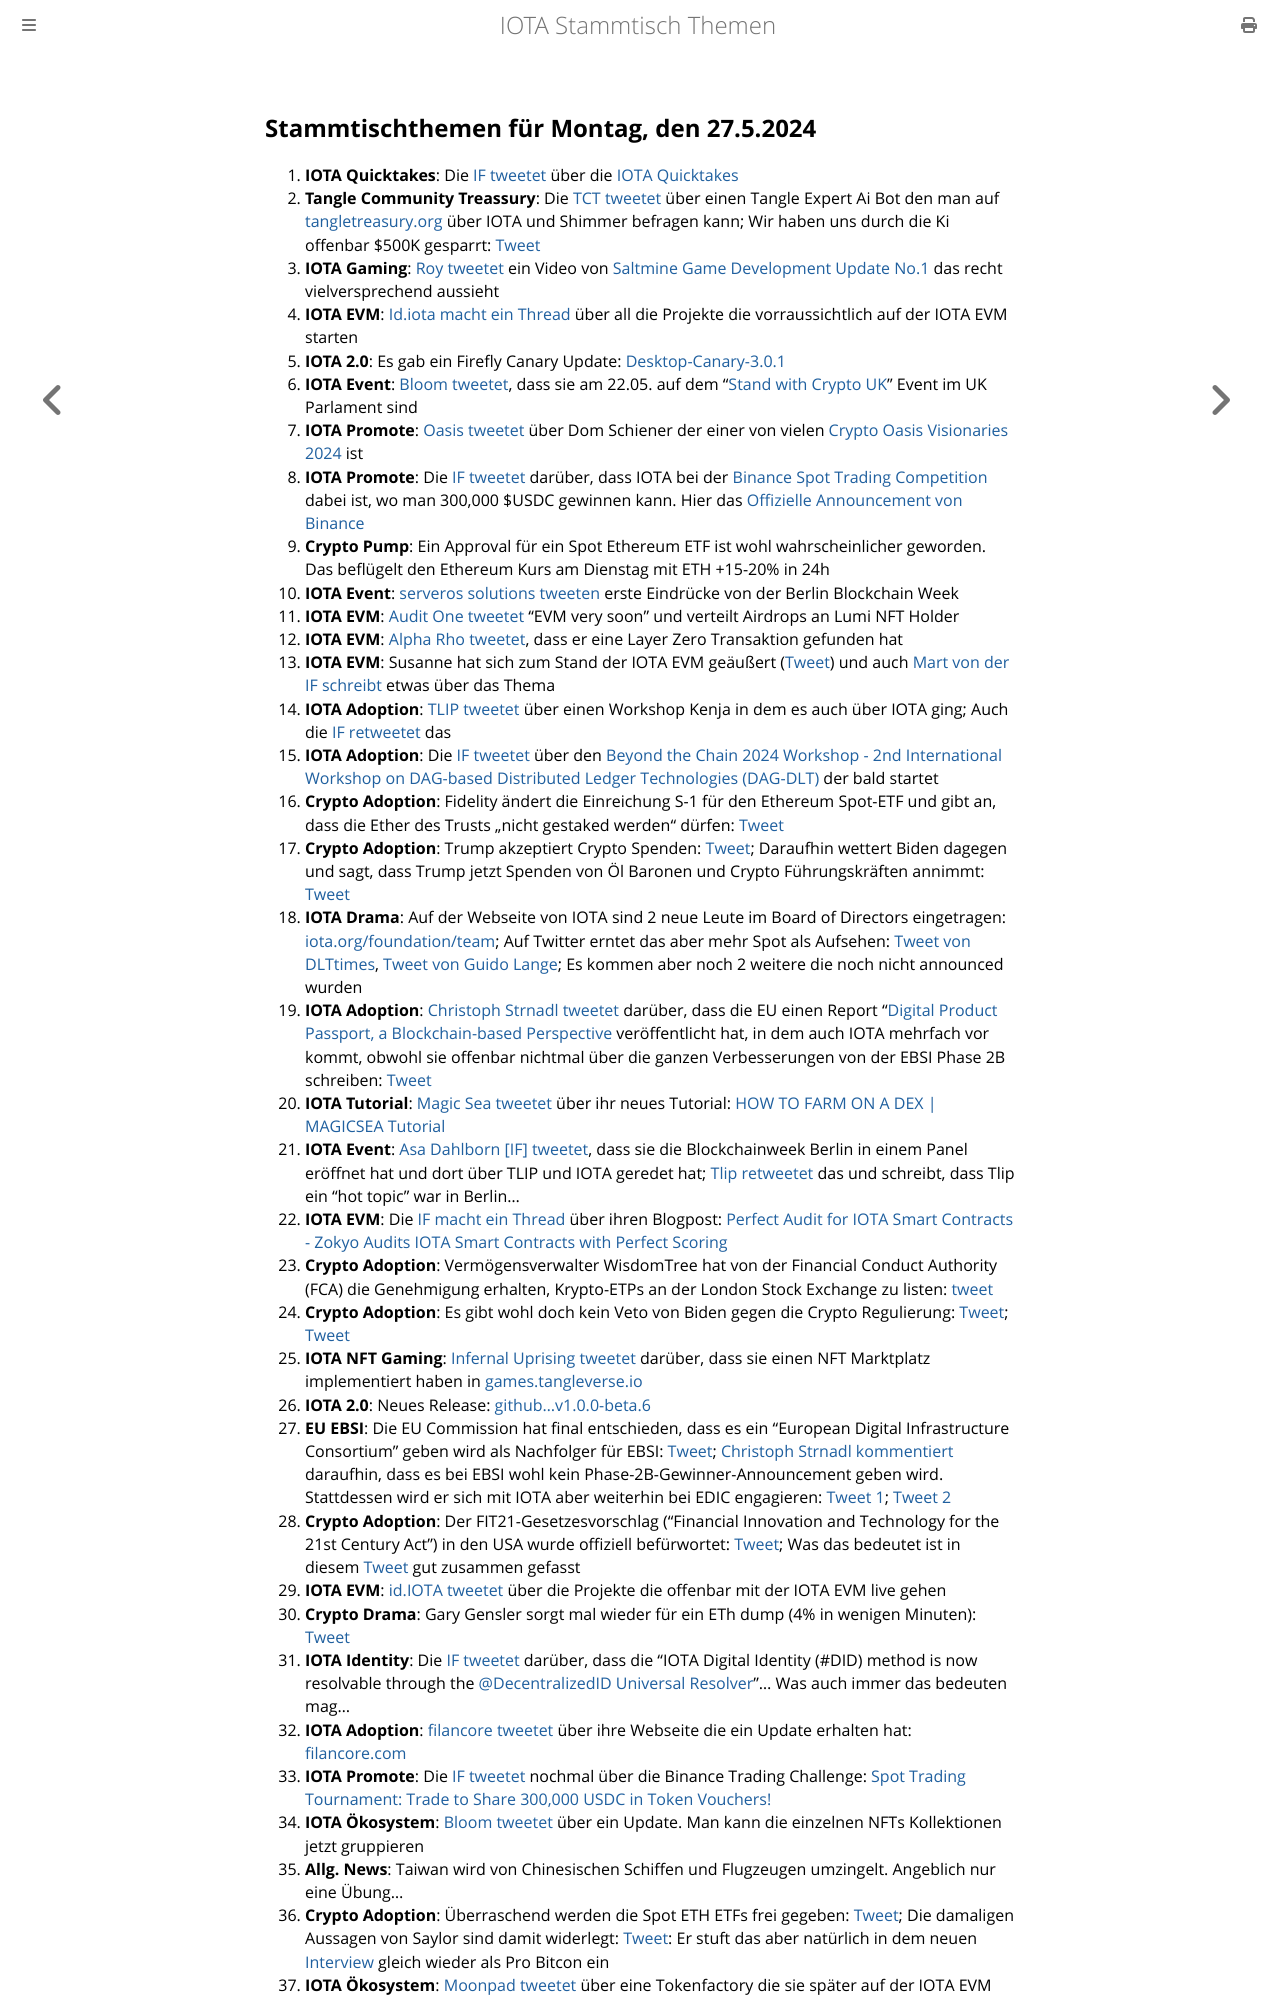

repository: iota-community/community-events · page: stammtisch/2024-05-27/index.html · generator: mdbook

## Stammtischthemen für Montag, den 27.5.2024

1. **IOTA Quicktakes**: Die [IF tweetet](https://x.com/iota/status/1792824176874496450) über die [IOTA Quicktakes](https://x.com/i/status/1792824176874496450)
2. **Tangle Community Treassury**: Die [TCT tweetet](https://x.com/TangleTreasury/status/1792642035918238178) über einen Tangle Expert Ai Bot den man auf [tangletreasury.org](https://www.tangletreasury.org/) über IOTA und Shimmer befragen kann; Wir haben uns durch die Ki offenbar $500K gesparrt: [Tweet](https://x.com/Deep_Sea_Iotan/status/1792642680536572094)
3. **IOTA Gaming**: [Roy tweetet](https://x.com/SaltminesRoy/status/1792805978465083452) ein Video von [Saltmine Game Development Update No.1](https://youtu.be/rLuC2dHJH7M?si=oqHzHN1Lvgrj-dqt) das recht vielversprechend aussieht
4. **IOTA EVM**: [Id.iota macht ein Thread](https://x.com/id_iota/status/1792606527284813977) über all die Projekte die vorraussichtlich auf der IOTA EVM starten
5. **IOTA 2.0**: Es gab ein Firefly Canary Update: [Desktop-Canary-3.0.1](https://github.com/iotaledger/firefly/releases/tag/desktop-canary-3.0.1)
6. **IOTA Event**: [Bloom tweetet](https://x.com/bloomwalletio/status/1792593826755785197), dass sie am 22.05. auf dem "[Stand with Crypto UK](https://x.com/StandWCrypto_UK)" Event im UK Parlament sind
7. **IOTA Promote**: [Oasis tweetet](https://x.com/CryptoOasisUAE/status/1792526185240408425) über Dom Schiener der einer von vielen [Crypto Oasis Visionaries 2024](https://cryptooasis.ae/crypto-oasis-visionaries-2024/) ist
8. **IOTA Promote**: Die [IF tweetet](https://x.com/iota/status/1792557242262163877) darüber, dass IOTA bei der [Binance Spot Trading Competition](https://x.com/binance/status/1792555906502136139) dabei ist, wo man 300,000 $USDC gewinnen kann. Hier das [Offizielle Announcement von Binance](https://www.binance.com/en/support/announcement/spot-trading-tournament-trade-to-share-300-000-usdc-in-token-vouchers-7a1e4ef8f47e4ef6a45aeb3cf8c01553?hl=en)
9. **Crypto Pump**: Ein Approval für ein Spot Ethereum ETF ist wohl wahrscheinlicher geworden. Das beflügelt den Ethereum Kurs am Dienstag mit ETH +15-20% in 24h
10. **IOTA Event**: [serveros solutions tweeten](https://x.com/servrox/status/1792841275068301726) erste Eindrücke von der Berlin Blockchain Week
11. **IOTA EVM**: [Audit One tweetet](https://x.com/auditone_dao/status/1792841885809258503) "EVM very soon" und verteilt Airdrops an Lumi NFT Holder
12. **IOTA EVM**: [Alpha Rho tweetet](https://x.com/0xAlphaRho/status/1792967333029261377), dass er eine Layer Zero Transaktion gefunden hat
13. **IOTA EVM**: Susanne hat sich zum Stand der IOTA EVM geäußert ([Tweet](https://x.com/OTTI28518618/status/1792963970359574843)) und auch [Mart von der IF schreibt](https://x.com/Vrom14286662/status/1792885866110615568) etwas über das Thema
14. **IOTA Adoption**: [TLIP tweetet](https://x.com/TLIP_io/status/1792875867032481988) über einen Workshop Kenja in dem es auch über IOTA ging; Auch die [IF retweetet](https://x.com/iota/status/1792888185766260750) das
15. **IOTA Adoption**: Die [IF tweetet](https://x.com/iota/status/1792903176716169368) über den [Beyond the Chain 2024 Workshop - 2nd International Workshop on DAG-based Distributed Ledger Technologies (DAG-DLT)](https://www.iota.org/foundation/beyond-chain) der bald startet
16. **Crypto Adoption**: Fidelity ändert die Einreichung S-1 für den Ethereum Spot-ETF und gibt an, dass die Ether des Trusts „nicht gestaked werden" dürfen: [Tweet](https://x.com/TheRobynHD/status/1792865862883410202)
17. **Crypto Adoption**: Trump akzeptiert Crypto Spenden: [Tweet](https://x.com/WatcherGuru/status/1793007848353345591); Daraufhin wettert Biden dagegen und sagt, dass Trump jetzt Spenden von Öl Baronen und Crypto Führungskräften annimmt: [Tweet](https://x.com/BitcoinNewsCom/status/1793016450501734404)
18. **IOTA Drama**: Auf der Webseite von IOTA sind 2 neue Leute im Board of Directors eingetragen: [iota.org/foundation/team](https://www.iota.org/foundation/team); Auf Twitter erntet das aber mehr Spot als Aufsehen: [Tweet von DLTtimes](https://x.com/TheDLTimes/status/1792935439378030668), [Tweet von Guido Lange](https://x.com/GuidoLange/status/1792970390819708960); Es kommen aber noch 2 weitere die noch nicht announced wurden
19. **IOTA Adoption**: [Christoph Strnadl tweetet](https://x.com/archimate/status/1792953157988835397) darüber, dass die EU einen Report "[Digital Product Passport, a Blockchain-based Perspective](https://blockchain-observatory.ec.europa.eu/publications/digital-product-passport-blockchain-based-perspective_en) veröffentlicht hat, in dem auch IOTA mehrfach vor kommt, obwohl sie offenbar nichtmal über die ganzen Verbesserungen von der EBSI Phase 2B schreiben: [Tweet](https://x.com/archimate/status/1792953813730570571)
20. **IOTA Tutorial**: [Magic Sea tweetet](https://x.com/MagicSeaDEX/status/1792982439716950320) über ihr neues Tutorial: [HOW TO FARM ON A DEX | MAGICSEA Tutorial](https://www.youtube.com/watch?v=fbtvvpkPV9k)
21. **IOTA Event**: [Asa Dahlborn [IF] tweetet](https://x.com/asadahlborn/status/1793278543872299082), dass sie die Blockchainweek Berlin in einem Panel eröffnet hat und dort über TLIP und IOTA geredet hat; [Tlip retweetet](https://x.com/TLIP_io/status/1793316626483310667) das und schreibt, dass Tlip ein "hot topic" war in Berlin...
22. **IOTA EVM**: Die [IF macht ein Thread](https://x.com/iota/status/1793265721939501228) über ihren Blogpost: [Perfect Audit for IOTA Smart Contracts - Zokyo Audits IOTA Smart Contracts with Perfect Scoring](https://blog.iota.org/perfect-audit-iota-smart-contracts/)
23. **Crypto Adoption**: Vermögensverwalter WisdomTree hat von der Financial Conduct Authority (FCA) die Genehmigung erhalten, Krypto-ETPs an der London Stock Exchange zu listen: [tweet](https://x.com/hoss_crypto/status/1793236025956827303)
24. **Crypto Adoption**: Es gibt wohl doch kein Veto von Biden gegen die Crypto Regulierung: [Tweet](https://x.com/intangiblecoins/status/1793285191017886064); [Tweet](https://x.com/TheRobynHD/status/1793289320633086457)
25. **IOTA NFT Gaming**: [Infernal Uprising tweetet](https://x.com/InfernalNFTs/status/1793309966960652666) darüber, dass sie einen NFT Marktplatz implementiert haben in [games.tangleverse.io](https://games.tangleverse.io/)
26. **IOTA 2.0**: Neues Release: [github...v1.0.0-beta.6](https://github.com/iotaledger/iota-core/releases/tag/v1.0.0-beta.6)
27. **EU EBSI**: Die EU Commission hat final entschieden, dass es ein "European Digital Infrastructure Consortium" geben wird als Nachfolger für EBSI: [Tweet](https://x.com/EuCInitiative/status/1793277748691009850); [Christoph Strnadl kommentiert](https://x.com/archimate/status/1793544370513416441) daraufhin, dass es bei EBSI wohl kein Phase-2B-Gewinner-Announcement geben wird. Stattdessen wird er sich mit IOTA aber weiterhin bei EDIC engagieren: [Tweet 1](https://x.com/archimate/status/1793501949951873220); [Tweet 2](https://x.com/archimate/status/1793547490148655518)
28. **Crypto Adoption**: Der FIT21-Gesetzesvorschlag ("Financial Innovation and Technology for the 21st Century Act") in den USA wurde offiziell befürwortet: [Tweet](https://x.com/blockbytescom/status/1793397218445058285); Was das bedeutet ist in diesem [Tweet](https://x.com/TheRobynHD/status/1793397870671872269) gut zusammen gefasst
29. **IOTA EVM**: [id.IOTA tweetet](https://x.com/id_iota/status/1793382852962234460) über die Projekte die offenbar mit der IOTA EVM live gehen
30. **Crypto Drama**: Gary Gensler sorgt mal wieder für ein ETh dump (4% in wenigen Minuten): [Tweet](https://x.com/TheRobynHD/status/1793637804250968379)
31. **IOTA Identity**: Die [IF tweetet](https://x.com/iota/status/1793593638376652977) darüber, dass die  "IOTA Digital Identity (#DID) method is now resolvable through the [@DecentralizedID](https://x.com/DecentralizedID) [Universal Resolver](https://resolver.identity.foundation/#did:iota:0xf4d6f08f5a1b80dd578da7dc1b49c886d580acd4cf7d48119dfeb82b538ad88a)"... Was auch immer das bedeuten mag...
32. **IOTA Adoption**: [filancore tweetet](https://x.com/FilancoreGmbH/status/1793568997058695243) über ihre Webseite die ein Update erhalten hat: [filancore.com](https://filancore.com/)
33. **IOTA Promote**: Die [IF tweetet](https://x.com/iota/status/1793627949331030303) nochmal über die Binance Trading Challenge: [Spot Trading Tournament: Trade to Share 300,000 USDC in Token Vouchers!](https://www.binance.com/en/support/announcement/spot-trading-tournament-trade-to-share-300-000-usdc-in-token-vouchers-7a1e4ef8f47e4ef6a45aeb3cf8c01553?hl=en)
34. **IOTA Ökosystem**: [Bloom tweetet](https://x.com/bloomwalletio/status/1793695920477081996) über ein Update. Man kann die einzelnen NFTs Kollektionen jetzt gruppieren
35. **Allg. News**: Taiwan wird von Chinesischen Schiffen und Flugzeugen umzingelt. Angeblich nur eine Übung...
36. **Crypto Adoption**: Überraschend werden die Spot ETH ETFs frei gegeben: [Tweet](https://x.com/MarioNawfal/status/1793773891564736590); Die damaligen Aussagen von Saylor sind damit widerlegt: [Tweet](https://x.com/AutismCapital/status/1793758411311788379): Er stuft das aber natürlich in dem neuen [Interview](https://x.com/AltcoinDailyio/status/1794819717649318219) gleich wieder als Pro Bitcon ein
37. **IOTA Ökosystem**: [Moonpad tweetet](https://x.com/MoonpadXYZ/status/1793894139035009104) über eine Tokenfactory die sie später auf der IOTA EVM anbieten werden auf [moonpad.xyz](https://moonpad.xyz/)
38. **Crypto Adoption**: [Christiano
